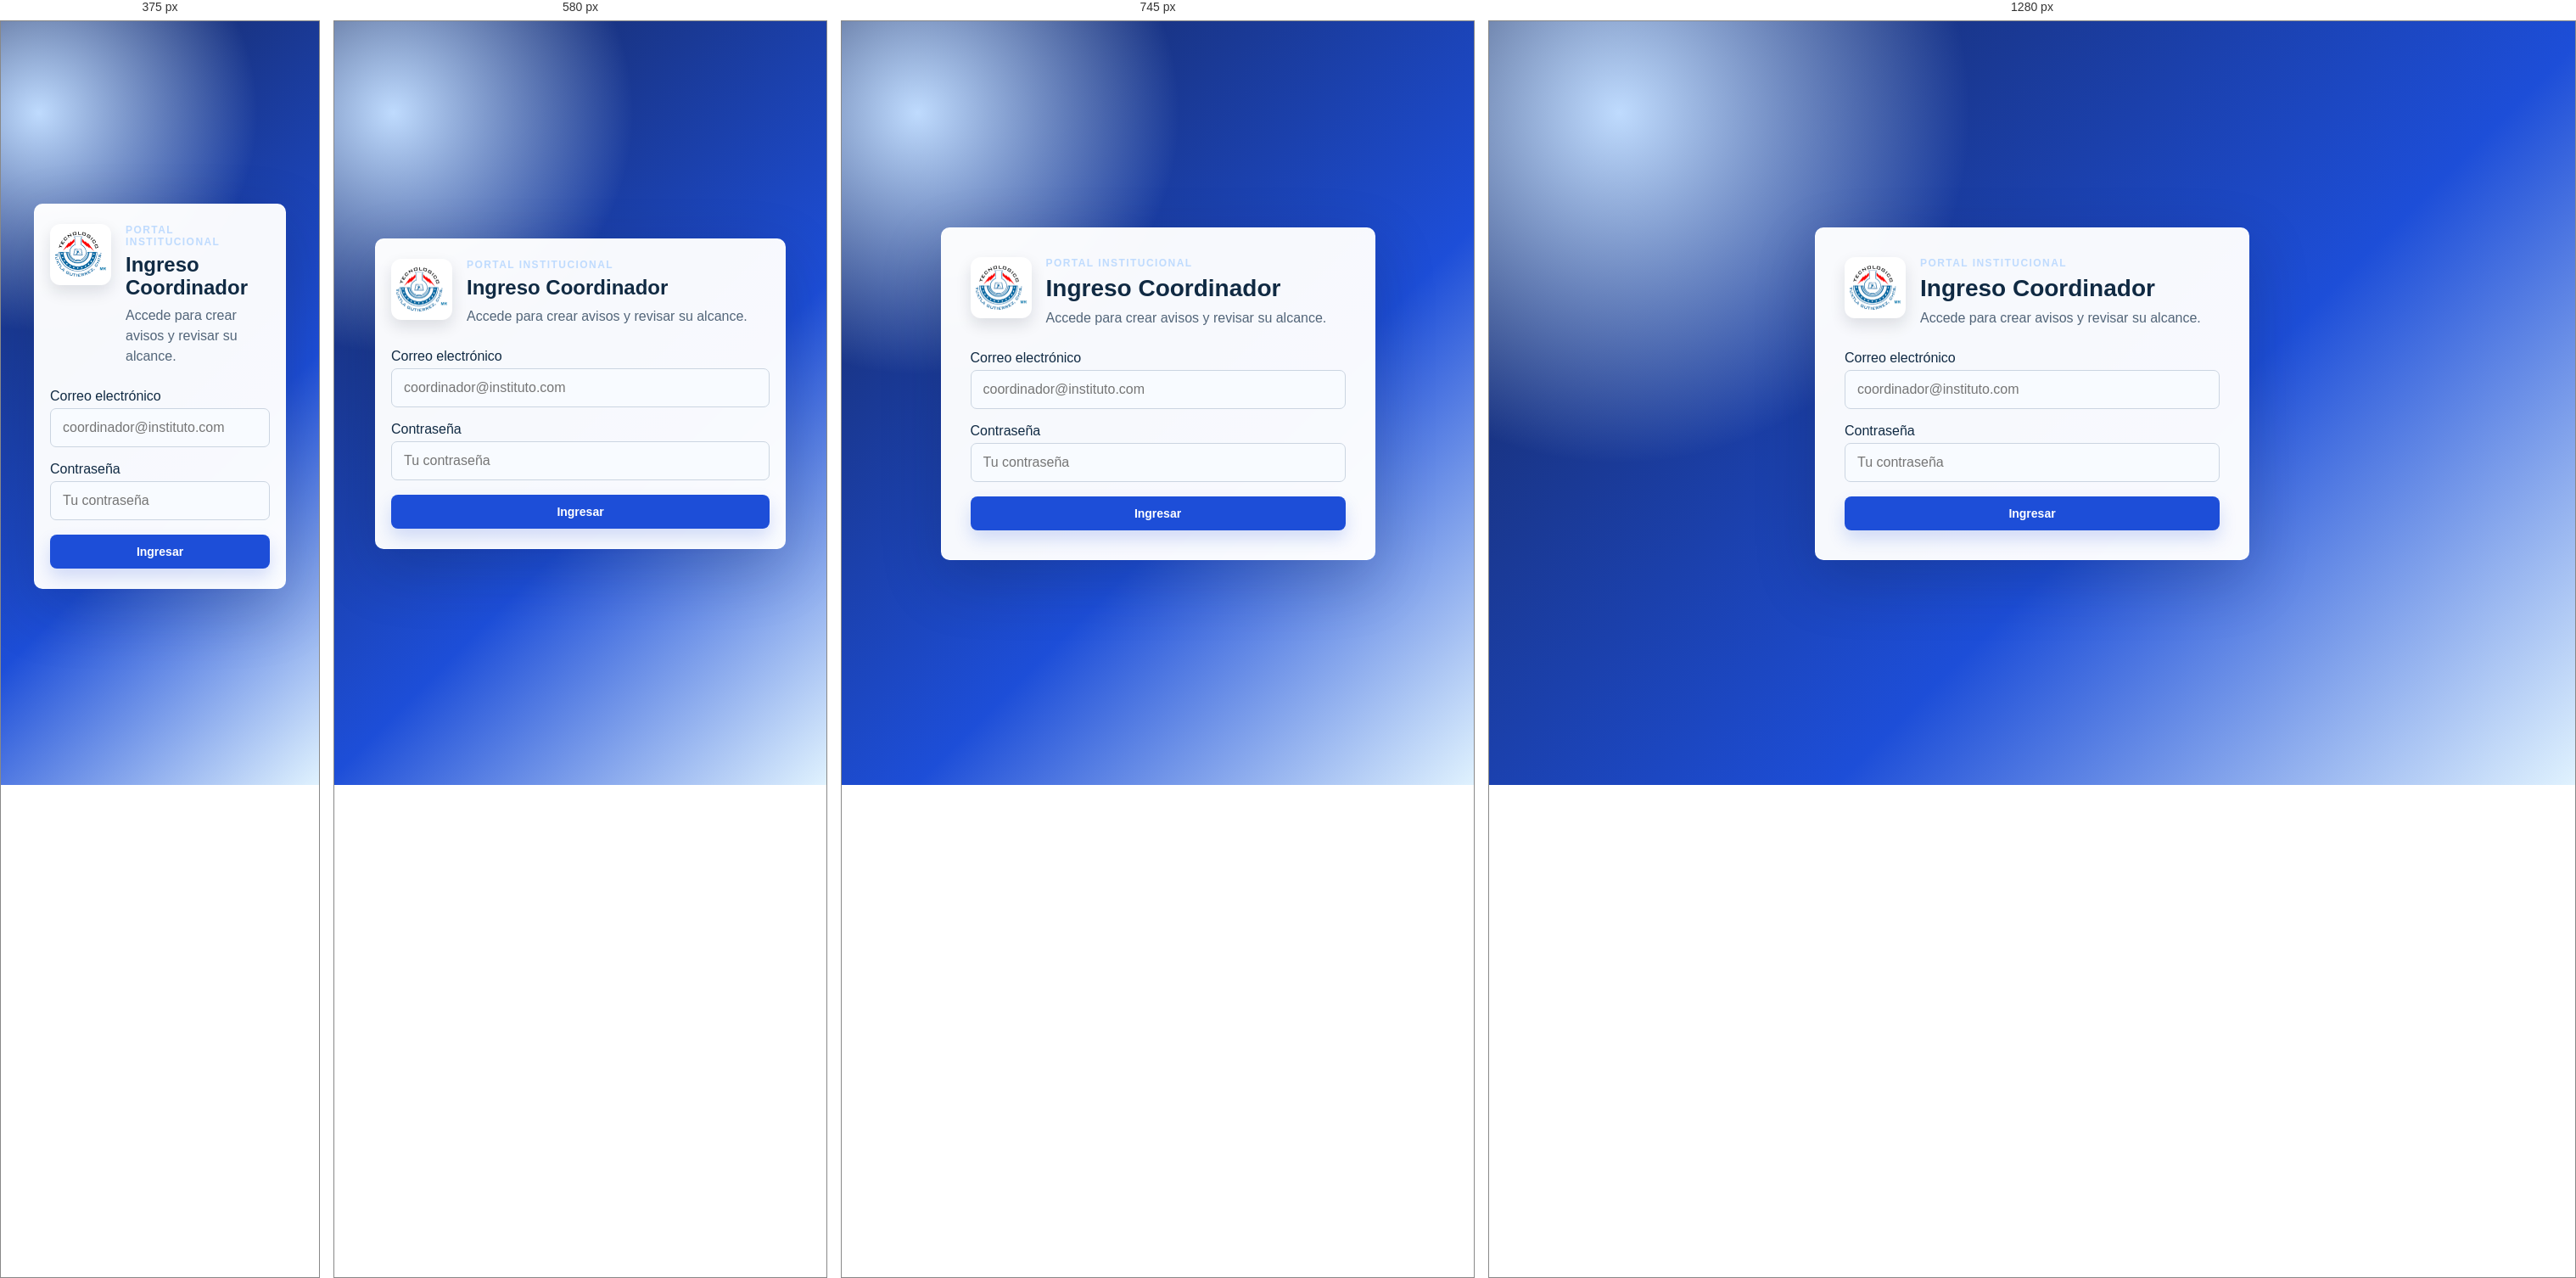
Rendered at 375 px, 580 px, 745 px and 1280 px, left to right.

<!-- file: login.html -->
<!DOCTYPE html>
<html lang="es"><head><meta charset="utf-8"><meta name="viewport" content="width=device-width, initial-scale=1"><title>Ingreso Coordinador | ITTG</title><link rel="icon" href="descarga.png"><link rel="stylesheet" href="styles.css"><script src="https://www.gstatic.com/firebasejs/10.14.1/firebase-app-compat.js" defer></script><script src="https://www.gstatic.com/firebasejs/10.14.1/firebase-auth-compat.js" defer></script><script src="/__/firebase/init.js" defer></script><script src="firebase-init.js?v=2" defer></script><script src="auth.js" defer></script><script src="login.js" defer></script></head>
<body class="auth-page"><main class="auth-container"><section class="auth-card"><div class="auth-brand"><img src="descarga.png" alt="Logotipo del Instituto Tecnológico de Tuxtla Gutiérrez"><div><p class="eyebrow">Portal institucional</p><h1>Ingreso Coordinador</h1><p>Accede para crear avisos y revisar su alcance.</p></div></div><div id="status" class="message" hidden></div><form id="loginForm"><label for="email">Correo electrónico</label><input id="email" name="email" type="email" placeholder="coordinador@instituto.com" autocomplete="username" required><label for="password">Contraseña</label><input id="password" name="password" type="password" placeholder="Tu contraseña" autocomplete="current-password" required><button class="primary-button" type="submit">Ingresar</button></form></section></main></body></html>


/* @media block from styles.css */
@media (max-width: 850px) { .header-top, .hero, .panel-grid { grid-template-columns: 1fr; }.header-top { align-items: flex-start; flex-direction: column; }.user-info { text-align: left; }.hero-stats { grid-template-columns: repeat(3, 1fr); } }

/* @media block from styles.css */
@media (max-width: 520px) { main { padding: 24px 15px 40px; }.site-header { padding: 22px 15px; }.hero-card, .card { padding: 20px; }.hero-stats { grid-template-columns: 1fr; }.hero-stat { min-height: 95px; }.top-nav { overflow-x: auto; } }

/* @media block from styles.css */
@media (max-width: 640px) { .auth-card { padding: 23px 18px; }.auth-brand h1 { font-size: 24px; }.form-grid { grid-template-columns: 1fr; }.notice-header { flex-direction: column; }.chat-input { padding: 14px; }.chat-actions, .chat-messages { padding-left: 14px; padding-right: 14px; } }